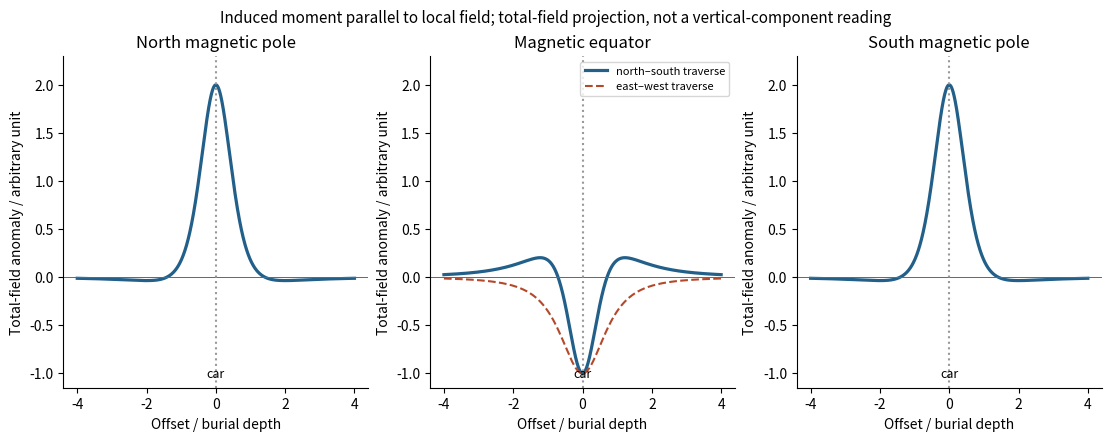

Write the Python code that produced this figure. (Note: this script raises an exception after producing the figure.)
"""Original induced-dipole illustration. Python 3.14.4, NumPy 2.3.5, Matplotlib 3.10.7.
Writes an opaque basename PNG in the process current working directory.
No measured car parameters: weak-anomaly dipole profiles in arbitrary units.
"""
from pathlib import Path
import numpy as np
import matplotlib
matplotlib.use("Agg")
import matplotlib.pyplot as plt

def anomaly(x, direction, across=False):
    r = np.column_stack((np.zeros_like(x), x, -np.ones_like(x))) if across else np.column_stack((x, np.zeros_like(x), -np.ones_like(x)))
    rr = np.linalg.norm(r, axis=1)
    moment = np.asarray(direction, dtype=float)
    field = (3*r*(r@moment)[:, None]/rr[:, None]**2-moment)/rr[:, None]**3
    return field@moment

def main():
    plt.rcParams.update({"font.size": 10, "axes.spines.top": False, "axes.spines.right": False})
    x = np.linspace(-4, 4, 1201)
    fig, axes = plt.subplots(1, 3, figsize=(11, 4.3), layout="constrained")
    for ax, direction, title in zip(axes, [(0,0,1), (1,0,0), (0,0,-1)], ["North magnetic pole", "Magnetic equator", "South magnetic pole"]):
        y = anomaly(x, direction)
        ax.plot(x,y,lw=2.3,color="#225f89",label="north–south traverse")
        if title == "Magnetic equator":
            ax.plot(x,anomaly(x,direction,True),"--",color="#b4492a",label="east–west traverse")
            ax.legend(fontsize=8,loc="upper right")
        ax.axhline(0,color="0.4",lw=.7)
        ax.axvline(0,color="0.6",ls=":")
        ax.set(title=title,xlabel="Offset / burial depth",ylim=(-1.15,2.3),ylabel="Total-field anomaly / arbitrary unit")
        ax.text(0,.03,"car",transform=ax.get_xaxis_transform(),ha="center",fontsize=9)
    fig.suptitle("Induced moment parallel to local field; total-field projection, not a vertical-component reading",fontsize=11)
    fig.savefig(Path(__file__).with_suffix(".png").name,dpi=130,facecolor="white")

if __name__ == "__main__":
    main()
